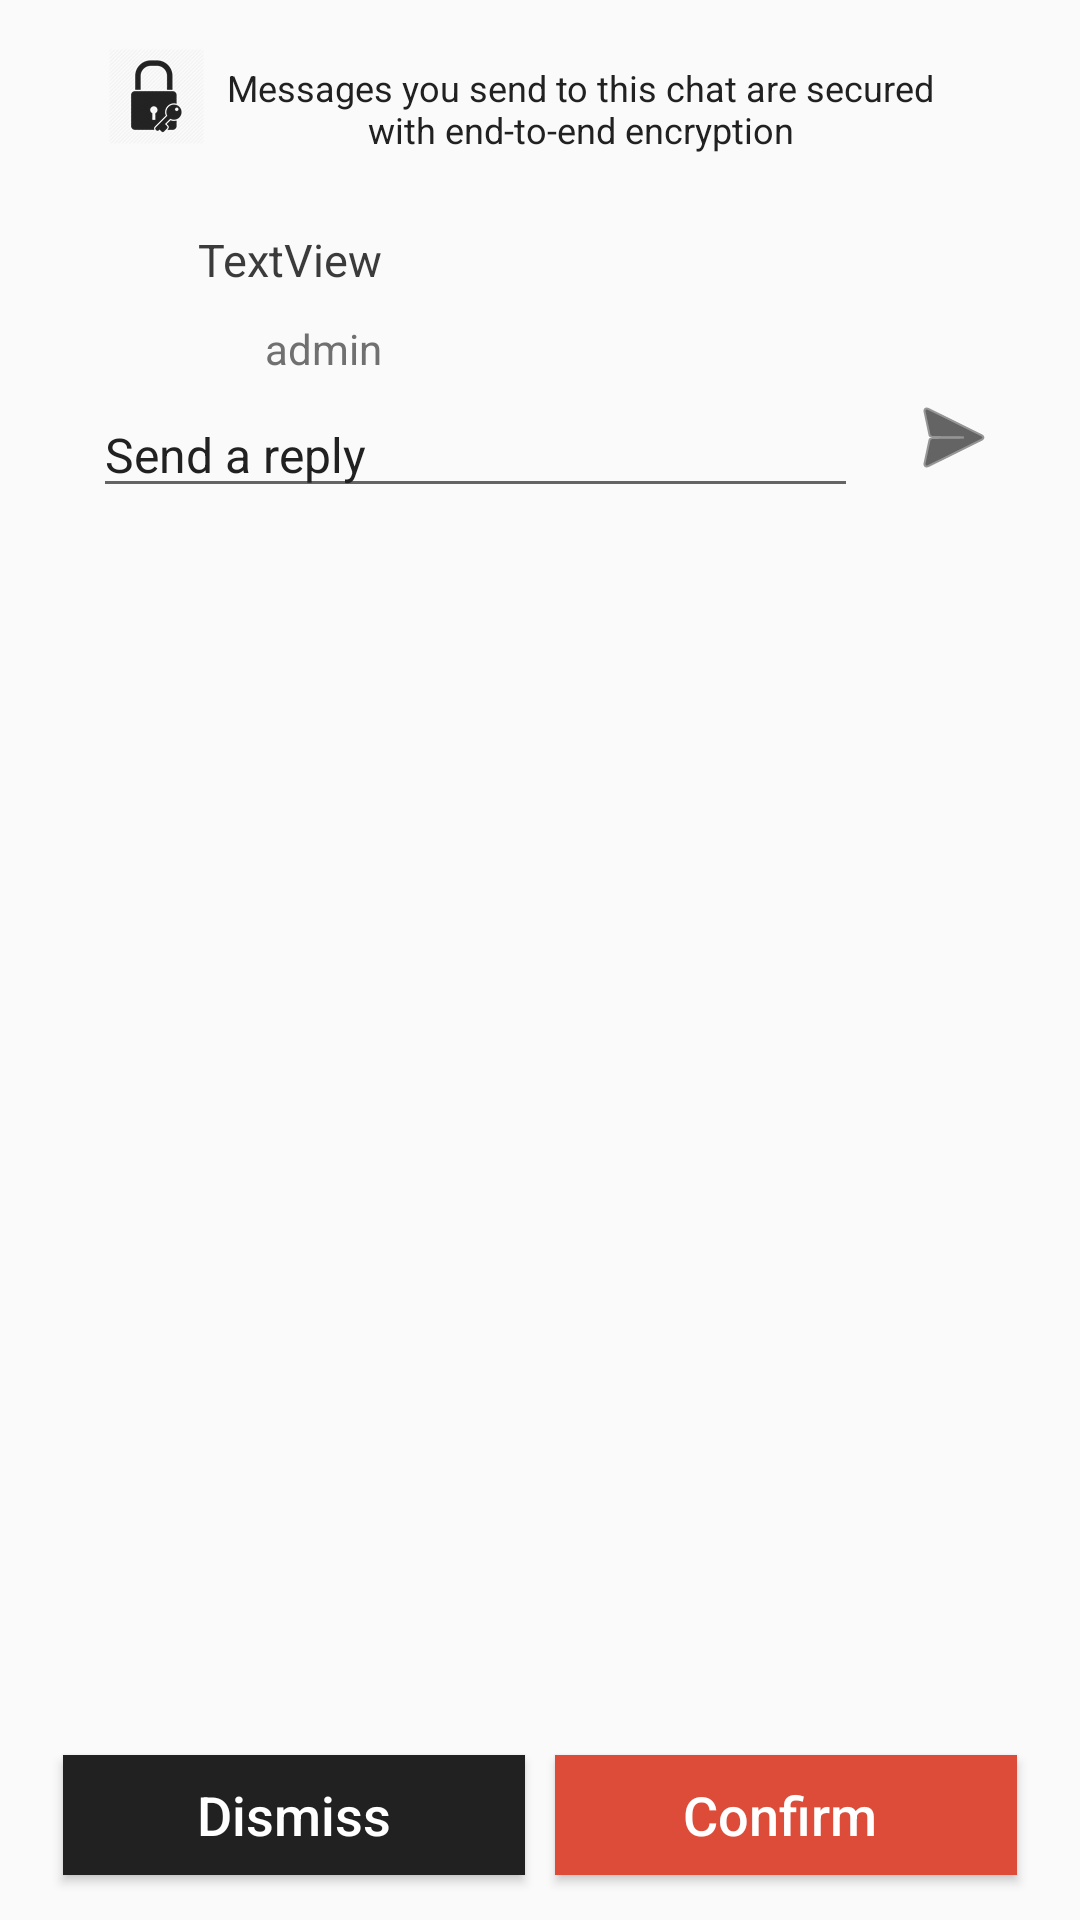

Android layout source for this screen:
<!-- AndroidManifest.xml: application theme AppTheme -->
<!-- res/layout/activity_message_details.xml -->
<?xml version="1.0" encoding="utf-8"?>
<android.support.design.widget.CoordinatorLayout xmlns:android="http://schemas.android.com/apk/res/android"
    xmlns:app="http://schemas.android.com/apk/res-auto"
    xmlns:tools="http://schemas.android.com/tools"
    android:layout_width="match_parent"
    android:layout_height="match_parent"
    android:paddingLeft="@dimen/activity_horizontal_margin"
    android:paddingRight="@dimen/activity_horizontal_margin"
    android:paddingTop="@dimen/activity_vertical_margin"
    tools:context="onemessagecompany.onemessage.Public.SendMessageActivity">


    <LinearLayout
        android:id="@+id/message_details_form"
        android:layout_width="match_parent"
        android:layout_height="match_parent">


        <LinearLayout
            android:id="@+id/email_login_form"
            android:layout_width="match_parent"
            android:layout_height="fill_parent"
            android:orientation="vertical"
            android:weightSum="1">

            <LinearLayout
                android:layout_width="wrap_content"
                android:layout_height="wrap_content"
                android:layout_gravity="center_horizontal"
                android:layout_marginBottom="@dimen/pad_10dp"
                android:layout_marginLeft="@dimen/pad_20dp"
                android:layout_marginRight="@dimen/pad_20dp"
                android:background="@drawable/editext_bg_gray"
                android:backgroundTint="#F0E68C"
                android:orientation="horizontal">

                <ImageView
                    android:layout_width="wrap_content"
                    android:layout_height="wrap_content"
                    android:src="@drawable/om_password" />

                <TextView
                    android:layout_width="match_parent"
                    android:layout_height="wrap_content"
                    android:layout_gravity="center_vertical"
                    android:paddingBottom="@dimen/pad_5dp"
                    android:paddingRight="@dimen/pad_5dp"
                    android:paddingTop="@dimen/pad_5dp"
                    android:text="Messages you send to this chat are secured with end-to-end encryption"
                    android:textAlignment="center"
                    android:textColor="@color/colorMain"
                    android:textSize="12dp"></TextView>

            </LinearLayout>


            <LinearLayout
                android:layout_width="wrap_content"
                android:layout_height="wrap_content"
                android:orientation="vertical">

                <LinearLayout
                    android:id="@+id/v1_admin"
                    android:layout_width="wrap_content"
                    android:layout_height="wrap_content"
                    android:background="@drawable/chat_bubble_gray"
                    android:gravity="left|top"
                    android:orientation="vertical"
                    android:paddingBottom="@dimen/pad_10dp"
                    android:paddingTop="@dimen/pad_10dp">

                    <TextView
                        android:id="@+id/txt_current_Message"
                        android:layout_width="wrap_content"
                        android:layout_height="wrap_content"
                        android:layout_gravity="end"
                        android:enabled="false"
                        android:paddingLeft="50dp"
                        android:paddingRight="@dimen/pad_10dp"
                        android:text="TextView"
                        android:textColor="@color/main_color_gray_dk"
                        android:textSize="@dimen/txt_15sp" />


                </LinearLayout>

                <TextView
                    android:id="@+id/v1_username"
                    android:layout_width="wrap_content"
                    android:layout_height="wrap_content"
                    android:layout_alignRight="@+id/v1"
                    android:layout_below="@+id/v1"
                    android:layout_gravity="end"
                    android:layout_marginBottom="0dp"
                    android:layout_marginLeft="@dimen/pad_15dp"
                    android:layout_marginRight="@dimen/pad_10dp"
                    android:text="admin"
                    android:textColor="@color/colorGrey"
                    android:textSize="@dimen/txt_14sp" />

            </LinearLayout>


            <LinearLayout
                android:id="@+id/v1_reply"
                android:layout_width="match_parent"
                android:layout_height="wrap_content"
                android:layout_marginLeft="@dimen/pad_10dp"
                android:backgroundTint="@color/colorGreyLight">

                <EditText
                    android:id="@+id/txt_sendMessage"
                    android:layout_width="match_parent"
                    android:layout_height="wrap_content"
                    android:layout_margin="@dimen/pad_5dp"
                    android:layout_weight="1"
                    android:hint="Send a reply"
                    android:maxLines="2"
                    android:paddingTop="@dimen/pad_10dp"
                    android:textColor="@color/black"
                    android:textColorHint="@color/colorMain"
                    android:textSize="@dimen/txt_16sp" />

                <ImageButton
                    android:id="@+id/btnSendReply"
                    android:layout_width="match_parent"
                    android:layout_height="wrap_content"
                    android:layout_marginBottom="@dimen/pad_15dp"
                    android:layout_weight="5"
                    android:background="@color/transparent"
                    android:padding="4dp"
                    android:src="@android:drawable/ic_menu_send"
                    android:tint="@color/black" />
            </LinearLayout>
            <LinearLayout
                android:layout_width="match_parent"
                android:layout_height="0dip"
                android:layout_weight="1"
                android:gravity="bottom"
                android:orientation="horizontal"
                android:weightSum="2">


                <Button
                    android:id="@+id/btnDismiss"
                    android:textColor="@color/white"
                    android:layout_width="0dp"
                    android:textAllCaps="false"
                    android:textSize="18dp"
                    android:layout_height="40dp"
                    android:layout_margin="@dimen/pad_5dp"
                    android:layout_weight="1"
                    android:background="@color/colorMain"
                    android:text="Dismiss" />

                <Button
                    android:id="@+id/btnDeleteMsg"
                    android:layout_width="0dp"
                    android:layout_height="40dp"
                    android:layout_margin="@dimen/pad_5dp"
                    android:layout_weight="1"
                    android:background="@color/red"
                    android:text="Confirm "
                    android:textAllCaps="false"
                    android:textColor="@color/white"
                    android:textSize="@dimen/pad_18dp" />
            </LinearLayout>

        </LinearLayout>
    </LinearLayout>

</android.support.design.widget.CoordinatorLayout>
<!-- resources referenced by this layout -->
<resources>
  <color name="black">#000000</color>
  <color name="colorGrey">#707070</color>
  <color name="colorGreyLight">#8A8A8A</color>
  <color name="colorMain">#212121</color>
  <color name="main_color_gray_dk">#3b3b3b</color>
  <color name="red">#dd4b39</color>
  <color name="transparent">#00000000</color>
  <color name="white">#ffffff</color>
  <dimen name="activity_horizontal_margin">16dp</dimen>
  <dimen name="activity_vertical_margin">16dp</dimen>
  <dimen name="pad_10dp">10dp</dimen>
  <dimen name="pad_15dp">15dp</dimen>
  <dimen name="pad_18dp">18dp</dimen>
  <dimen name="pad_20dp">20dp</dimen>
  <dimen name="pad_5dp">5dp</dimen>
  <dimen name="txt_14sp">14sp</dimen>
  <dimen name="txt_15sp">15sp</dimen>
  <dimen name="txt_16sp">16sp</dimen>
  <!-- drawable om_password: png bitmap (drawable-hdpi, 1023 bytes) -->
  <style name="AppTheme" parent="Theme.AppCompat.Light.DarkActionBar">
          <item name="android:homeAsUpIndicator">@drawable/back_arrow</item>
      </style>
  <!-- drawable back_arrow: png bitmap (drawable-v21, 447 bytes) -->
</resources>
